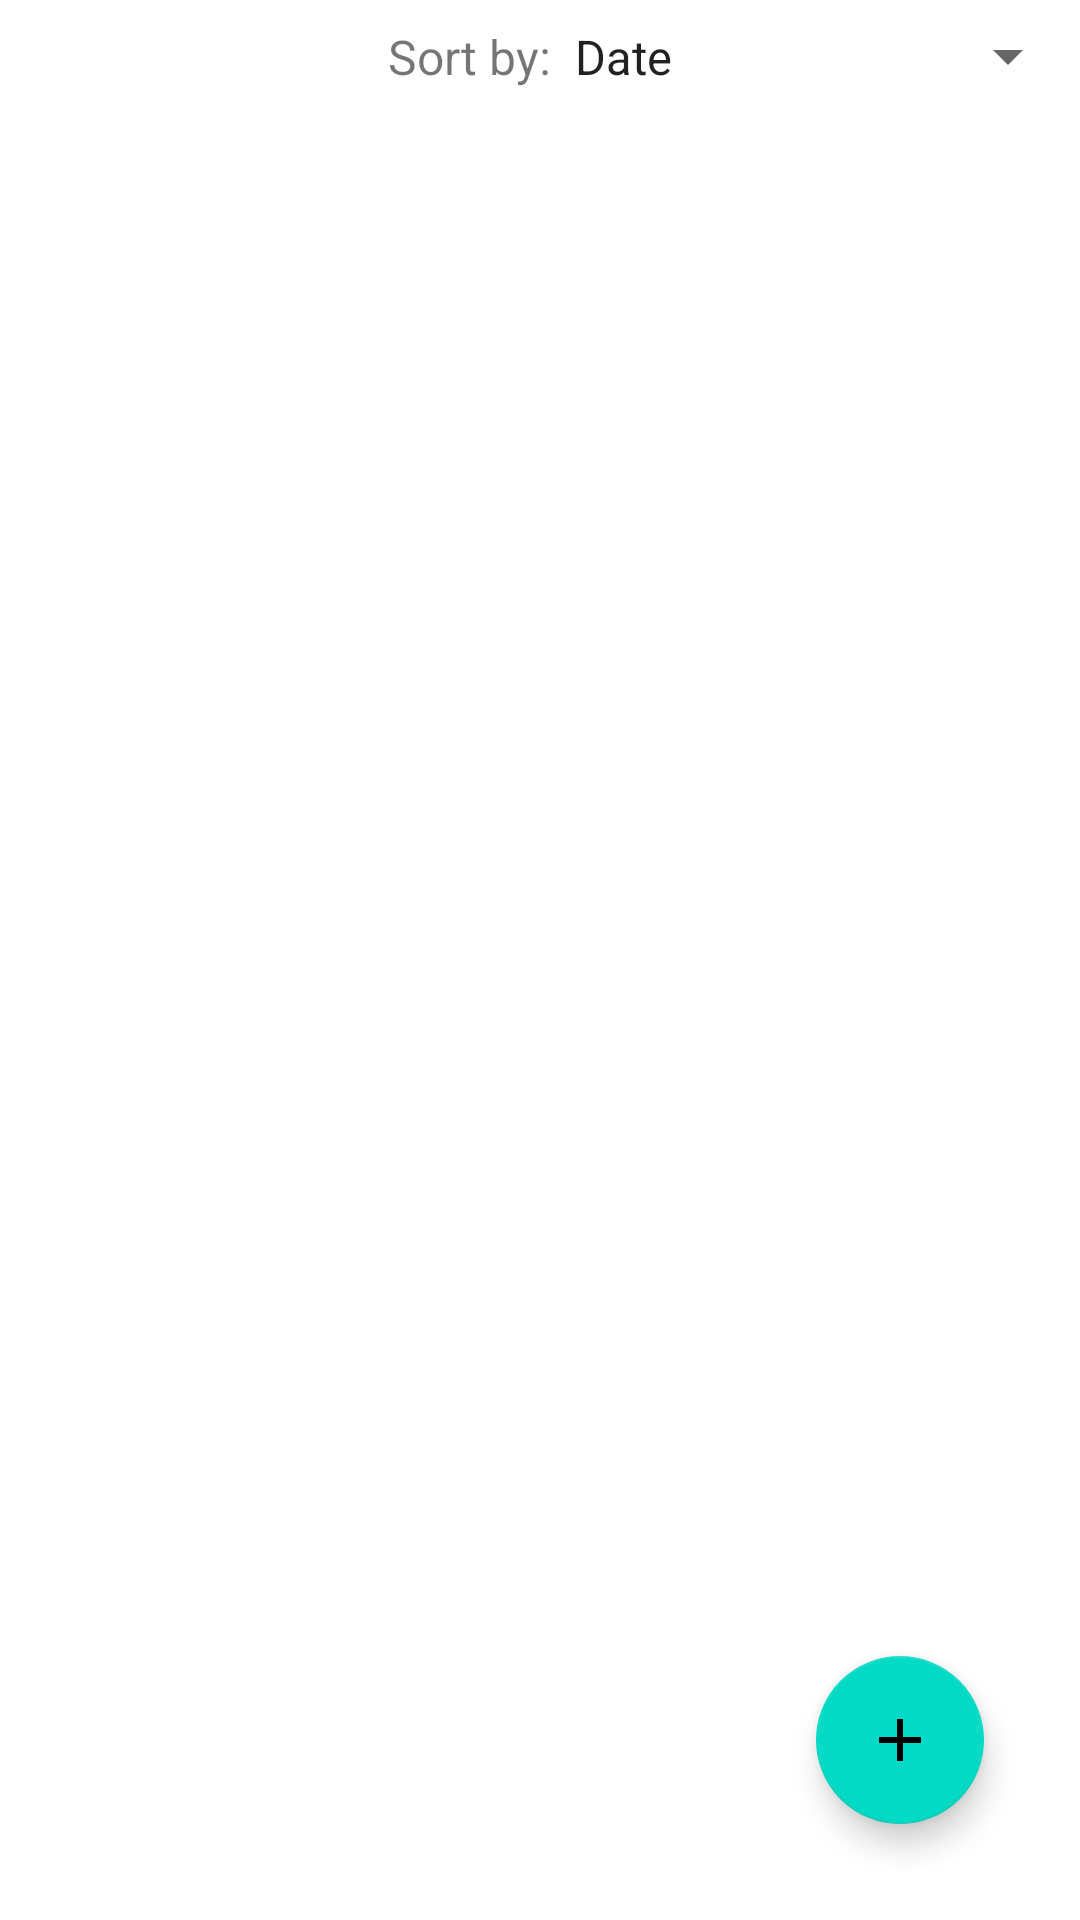

The Android layout XML behind this screen, and the referenced resources:
<!-- AndroidManifest.xml: application theme Theme.RunTrackerFitness -->
<!-- res/layout/fragment_run.xml -->
<?xml version="1.0" encoding="utf-8"?>
<androidx.constraintlayout.widget.ConstraintLayout
    xmlns:app="http://schemas.android.com/apk/res-auto"
    xmlns:android="http://schemas.android.com/apk/res/android"
    xmlns:tools="http://schemas.android.com/tools"
    android:layout_width="match_parent"
    android:layout_height="match_parent"
    tools:context=".ui.fragment.RunFragment">

    <Spinner
        android:id="@+id/spFilter"
        android:layout_width="wrap_content"
        android:layout_height="wrap_content"
        android:entries="@array/filter_options"
        android:paddingTop="8dp"
        android:paddingBottom="8dp"
        app:layout_constraintEnd_toEndOf="parent"
        app:layout_constraintTop_toTopOf="parent" />

    <TextView
        android:id="@+id/tvFilterBy"
        android:layout_width="wrap_content"
        android:layout_height="wrap_content"
        android:text="@string/sort_by"
        android:textSize="16sp"
        app:layout_constraintBottom_toBottomOf="@+id/spFilter"
        app:layout_constraintEnd_toStartOf="@+id/spFilter"
        app:layout_constraintTop_toTopOf="parent" />

    <androidx.recyclerview.widget.RecyclerView
        android:id="@+id/rvRuns"
        android:layout_width="match_parent"
        android:layout_height="0dp"
        app:layout_constraintBottom_toBottomOf="parent"
        app:layout_constraintEnd_toEndOf="parent"
        app:layout_constraintHorizontal_bias="0.5"
        app:layout_constraintStart_toStartOf="parent"
        app:layout_constraintTop_toBottomOf="@+id/spFilter" />

    <com.google.android.material.floatingactionbutton.FloatingActionButton
        android:id="@+id/fab"
        android:layout_width="wrap_content"
        android:layout_height="wrap_content"
        android:src="@drawable/ic_add"
        app:backgroundTint="@color/colorAccent"
        app:fabSize="normal"
        app:rippleColor="@android:color/white"
        android:layout_marginEnd="32dp"
        android:layout_marginBottom="32dp"
        app:layout_constraintBottom_toBottomOf="parent"
        app:layout_constraintEnd_toEndOf="parent"
        app:tint="@android:color/black"
        android:layout_marginRight="32dp" />

</androidx.constraintlayout.widget.ConstraintLayout>
<!-- resources referenced by this layout -->
<resources>
  <string-array name="filter_options">
          <item>Date</item>
          <item>Running Time</item>
          <item>Distance</item>
          <item>Average Speed</item>
          <item>Calories Burned</item>
      </string-array>
  <!-- drawable ic_add (drawable) -->
  <vector android:height="24dp" android:tint="#F1EC2E"
      android:viewportHeight="24" android:viewportWidth="24"
      android:width="24dp" xmlns:android="http://schemas.android.com/apk/res/android">
      <path android:fillColor="@android:color/white" android:pathData="M19,13h-6v6h-2v-6H5v-2h6V5h2v6h6v2z"/>
  </vector>
  <string name="sort_by">Sort by:</string>
  <style name="Theme.RunTrackerFitness" parent="Theme.MaterialComponents.DayNight.NoActionBar">
          
          <item name="colorPrimary">@color/purple_500</item>
          <item name="colorPrimaryVariant">@color/purple_700</item>
          <item name="colorOnPrimary">@color/white</item>
          
          <item name="colorSecondary">@color/teal_200</item>
          <item name="colorSecondaryVariant">@color/teal_700</item>
          <item name="colorOnSecondary">@color/black</item>
          
          <item name="android:statusBarColor" tools:targetApi="l">?attr/colorPrimaryVariant</item>
          
      </style>
  <!-- not gathered from this repository: default colours our renderer supplied (Android Studio template values) -->
  <color name="purple_500">#FF6200EE</color>
  <color name="purple_700">#FF3700B3</color>
  <color name="teal_200">#FF03DAC5</color>
  <color name="teal_700">#FF018786</color>
  <color name="black">#FF000000</color>
  <color name="white">#FFFFFFFF</color>
  <color name="colorAccent">#FF03DAC5</color>
</resources>
